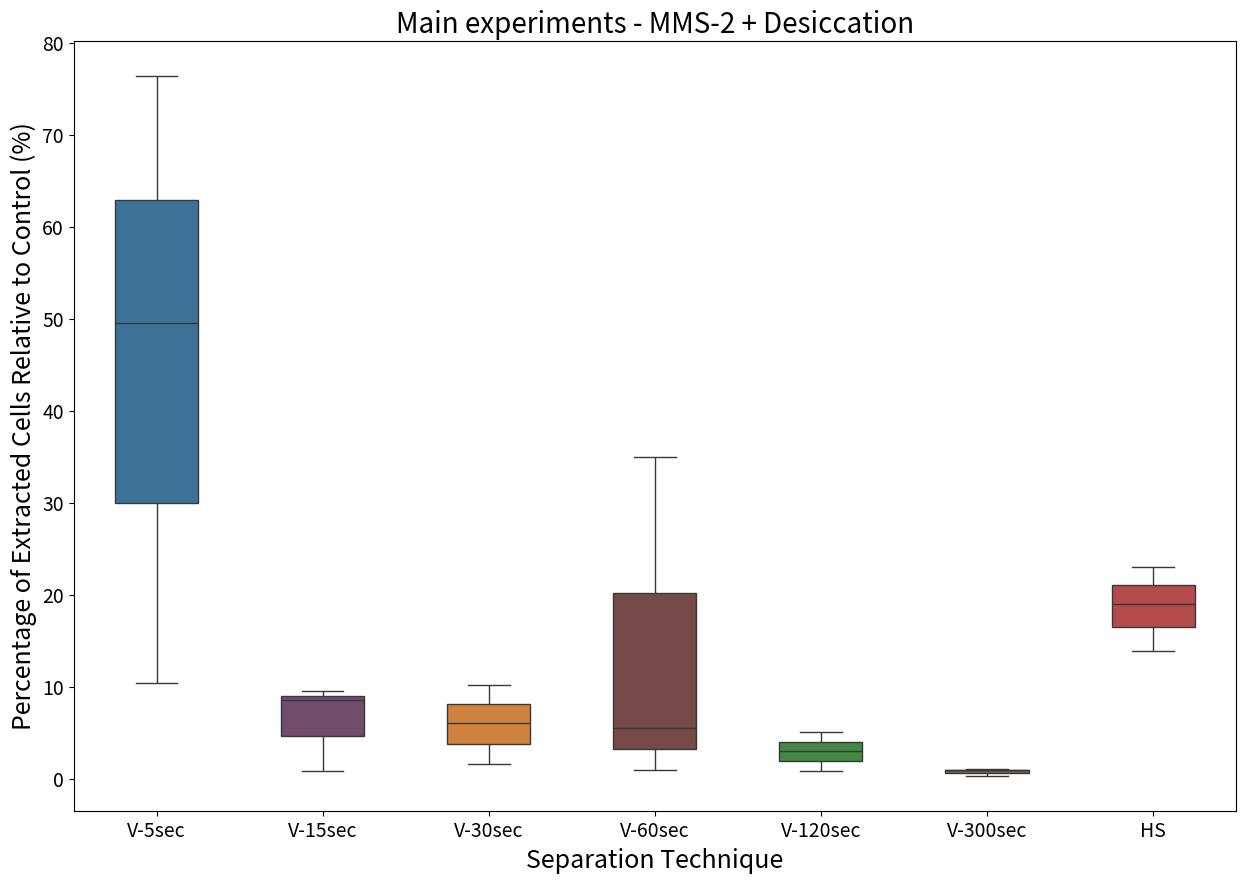

This figure's Python source:
import matplotlib.pyplot as plt
import seaborn as sns
import pandas as pd
import numpy as np

# Your data
mms2_ds_v_5sec = [76.42, 10.40, 49.49]
print(np.mean(mms2_ds_v_5sec))

mms2_ds_v_15sec = [8.52, 9.54, 0.81]
print(np.mean(mms2_ds_v_15sec))

mms2_ds_v_30sec = [10.14, 1.59, 6.00]
print(np.mean(mms2_ds_v_30sec))

mms2_ds_v_60sec = [0.89, 5.48, 34.96]
print(np.mean(mms2_ds_v_60sec))

mms2_ds_v_120sec =[5.12, 0.80]
print(np.mean(mms2_ds_v_120sec))

mms2_ds_v_300sec = [1.00, 0.32, 0.91]
print(np.mean(mms2_ds_v_300sec))

mms2_ds_hs = [19.01, 23.00, 13.93]
print(np.mean(mms2_ds_hs))

# Prepare the data in a tidy format
df = pd.DataFrame({
    'Percentage of Extracted Cells Relative to Control (%)': mms2_ds_v_5sec + mms2_ds_v_15sec + mms2_ds_v_30sec + mms2_ds_v_60sec + mms2_ds_v_120sec + mms2_ds_v_300sec 
    + mms2_ds_hs,
    'Separation Technique': ['V-5sec'] * len(mms2_ds_v_5sec) + ['V-15sec'] * len(mms2_ds_v_15sec) + ['V-30sec'] * len(mms2_ds_v_30sec) + ['V-60sec'] * len(mms2_ds_v_60sec)
    + ['V-120sec'] * len(mms2_ds_v_120sec) + ['V-300sec'] * len(mms2_ds_v_300sec) + ['HS'] *len(mms2_ds_hs)
})

print(df)

# Define custom colors for each group
colors_15 = [
    "#1f77b4",  # muted blue
    "#ff7f0e",  # safety orange
    "#2ca02c",  # cooked asparagus green
    "#d62728",  # brick red
    "#9467bd",  # muted purple
    "#8c564b",  # chestnut brown
    "#e377c2",  # raspberry yogurt pink
    "#7f7f7f",  # middle gray
    "#bcbd22",  # curry yellow-green
    "#17becf",  # blue-teal
    "#393b79",  # dark slate blue
    "#637939",  # olive green
    "#8c6d31",  # dark goldenrod
    "#843c39",  # dark red
    "#7b4173"   # dark orchid
]

my_colors = {'V-5sec': colors_15[0], 'V-15sec': colors_15[14], 'V-30sec': colors_15[1], 'V-60sec': colors_15[13], 'V-120sec': colors_15[2], 'V-300sec': colors_15[12], 
             'HS': colors_15[3]}


plt.figure(figsize=(15, 10))
sns.boxplot(
    x='Separation Technique',
    y='Percentage of Extracted Cells Relative to Control (%)',
    data=df,
    palette=my_colors,
    width=0.5,
    saturation=0.6  # Adjust this value (0 to 1) for desired color intensity
)
#sns.stripplot(
#    x='Group',
#    y='Value',
#    data=df,
#    color='black',
#    size=8,
#    jitter=True,
#    alpha=0.7
#)

# Limit the y-axis range to, for example, 0 to 1000
#ax.set_ylim(0, 7000)

plt.xlabel('Separation Technique', fontsize=18)  # x-axis label size
plt.ylabel('Percentage of Extracted Cells Relative to Control (%)', fontsize=18)  # y-axis label size
plt.xticks(fontsize=14)  # x-tick label size
plt.yticks(fontsize=14)  # y-tick label size

plt.title('Main experiments - MMS-2 + Desiccation', fontsize=20)
plt.show()

print(f"MMS-2 + Desiccation + V5 = {np.median(mms2_ds_v_5sec)}")
print(f"MMS-2 + Desiccation + V15 = {np.median(mms2_ds_v_15sec)}")
print(f"MMS-2 + Desiccation + V30 = {np.median(mms2_ds_v_30sec)}")
print(f"MMS-2 + Desiccation + V60 = {np.median(mms2_ds_v_60sec)}")
print(f"MMS-2 + Desiccation + V120 = {np.median(mms2_ds_v_120sec)}")
print(f"MMS-2 + Desiccation + V300 = {np.median(mms2_ds_v_300sec)}")
print(f"MMS-2 + Desiccation + HS = {np.median(mms2_ds_hs)}")
